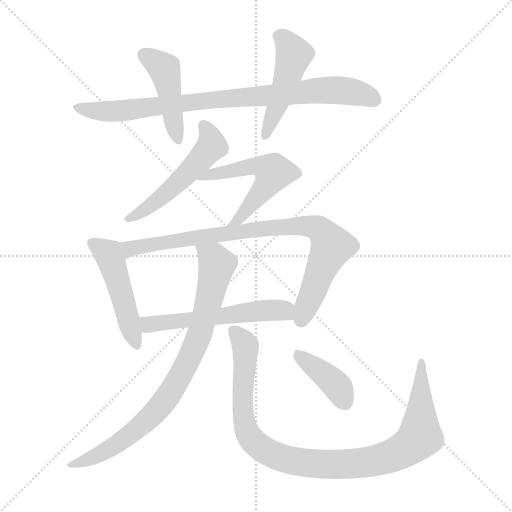
t = 0.00 s
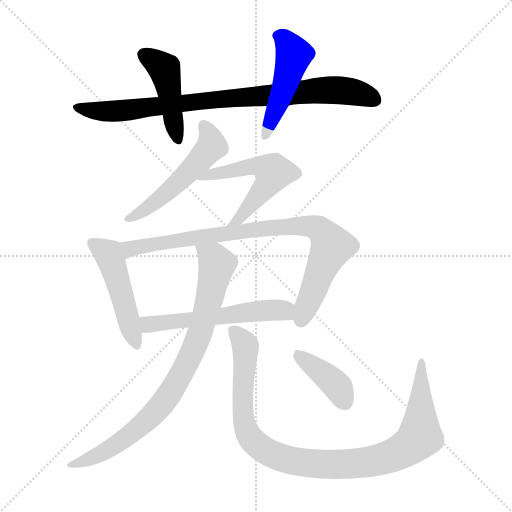
t = 1.78 s
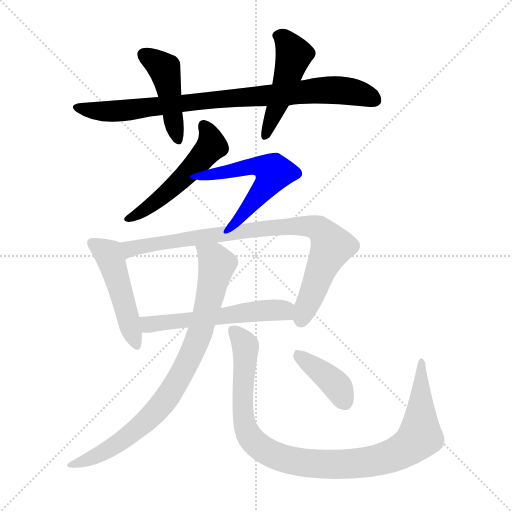
t = 3.56 s
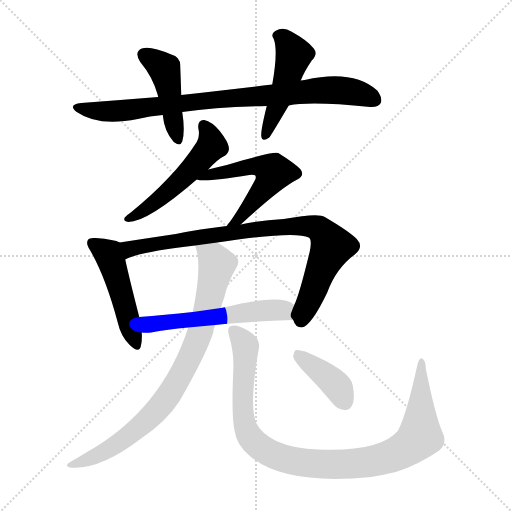
t = 5.35 s
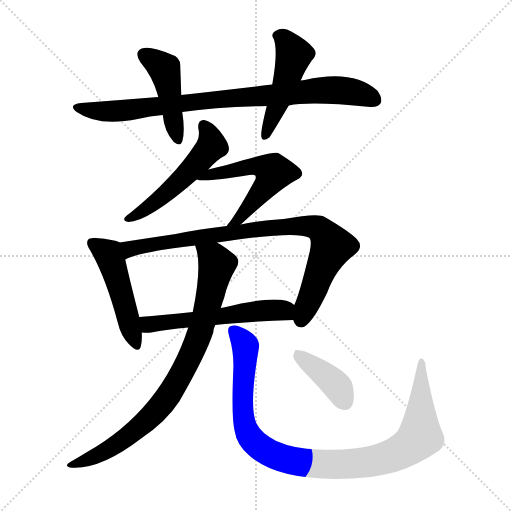
t = 7.13 s
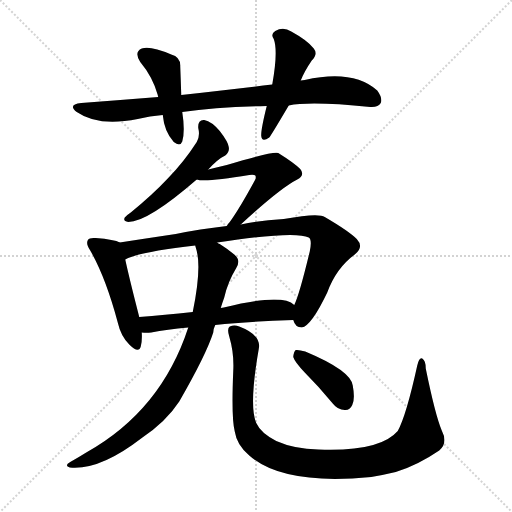
t = 8.91 s

The animated SVG that drew these frames (rendered in a browser with its animation timeline set to each time). Animation: 11 CSS @keyframes rules; one cycle of 8.91 s.

<svg version="1.1" viewBox="0 0 1024 1024" xmlns="http://www.w3.org/2000/svg">
  <g stroke="lightgray" stroke-dasharray="1,1" stroke-width="1" transform="scale(4, 4)">
    <line x1="0" y1="0" x2="256" y2="256"></line>
    <line x1="256" y1="0" x2="0" y2="256"></line>
    <line x1="128" y1="0" x2="128" y2="256"></line>
    <line x1="0" y1="128" x2="256" y2="128"></line>
  </g>
<g transform="scale(1, -1) translate(0, -900)">
   <style type="text/css">
    @keyframes keyframes0 {
      from {
       stroke: blue;
       stroke-dashoffset: 855;
       stroke-width: 128;
       }
       74% {
       animation-timing-function: step-end;
       stroke: blue;
       stroke-dashoffset: 0;
       stroke-width: 128;
       }
       to {
       stroke: black;
       stroke-width: 1024;
       }
       }
       #make-me-a-hanzi-animation-0 {
         animation: keyframes0 0.945801s both;
         animation-delay: 0.000000s;
         animation-timing-function: linear;
       }
    @keyframes keyframes1 {
      from {
       stroke: blue;
       stroke-dashoffset: 447;
       stroke-width: 128;
       }
       59% {
       animation-timing-function: step-end;
       stroke: blue;
       stroke-dashoffset: 0;
       stroke-width: 128;
       }
       to {
       stroke: black;
       stroke-width: 1024;
       }
       }
       #make-me-a-hanzi-animation-1 {
         animation: keyframes1 0.613770s both;
         animation-delay: 0.945801s;
         animation-timing-function: linear;
       }
    @keyframes keyframes2 {
      from {
       stroke: blue;
       stroke-dashoffset: 481;
       stroke-width: 128;
       }
       61% {
       animation-timing-function: step-end;
       stroke: blue;
       stroke-dashoffset: 0;
       stroke-width: 128;
       }
       to {
       stroke: black;
       stroke-width: 1024;
       }
       }
       #make-me-a-hanzi-animation-2 {
         animation: keyframes2 0.641439s both;
         animation-delay: 1.559570s;
         animation-timing-function: linear;
       }
    @keyframes keyframes3 {
      from {
       stroke: blue;
       stroke-dashoffset: 517;
       stroke-width: 128;
       }
       63% {
       animation-timing-function: step-end;
       stroke: blue;
       stroke-dashoffset: 0;
       stroke-width: 128;
       }
       to {
       stroke: black;
       stroke-width: 1024;
       }
       }
       #make-me-a-hanzi-animation-3 {
         animation: keyframes3 0.670736s both;
         animation-delay: 2.201009s;
         animation-timing-function: linear;
       }
    @keyframes keyframes4 {
      from {
       stroke: blue;
       stroke-dashoffset: 544;
       stroke-width: 128;
       }
       64% {
       animation-timing-function: step-end;
       stroke: blue;
       stroke-dashoffset: 0;
       stroke-width: 128;
       }
       to {
       stroke: black;
       stroke-width: 1024;
       }
       }
       #make-me-a-hanzi-animation-4 {
         animation: keyframes4 0.692708s both;
         animation-delay: 2.871745s;
         animation-timing-function: linear;
       }
    @keyframes keyframes5 {
      from {
       stroke: blue;
       stroke-dashoffset: 482;
       stroke-width: 128;
       }
       61% {
       animation-timing-function: step-end;
       stroke: blue;
       stroke-dashoffset: 0;
       stroke-width: 128;
       }
       to {
       stroke: black;
       stroke-width: 1024;
       }
       }
       #make-me-a-hanzi-animation-5 {
         animation: keyframes5 0.642253s both;
         animation-delay: 3.564453s;
         animation-timing-function: linear;
       }
    @keyframes keyframes6 {
      from {
       stroke: blue;
       stroke-dashoffset: 860;
       stroke-width: 128;
       }
       74% {
       animation-timing-function: step-end;
       stroke: blue;
       stroke-dashoffset: 0;
       stroke-width: 128;
       }
       to {
       stroke: black;
       stroke-width: 1024;
       }
       }
       #make-me-a-hanzi-animation-6 {
         animation: keyframes6 0.949870s both;
         animation-delay: 4.206706s;
         animation-timing-function: linear;
       }
    @keyframes keyframes7 {
      from {
       stroke: blue;
       stroke-dashoffset: 556;
       stroke-width: 128;
       }
       64% {
       animation-timing-function: step-end;
       stroke: blue;
       stroke-dashoffset: 0;
       stroke-width: 128;
       }
       to {
       stroke: black;
       stroke-width: 1024;
       }
       }
       #make-me-a-hanzi-animation-7 {
         animation: keyframes7 0.702474s both;
         animation-delay: 5.156576s;
         animation-timing-function: linear;
       }
    @keyframes keyframes8 {
      from {
       stroke: blue;
       stroke-dashoffset: 829;
       stroke-width: 128;
       }
       73% {
       animation-timing-function: step-end;
       stroke: blue;
       stroke-dashoffset: 0;
       stroke-width: 128;
       }
       to {
       stroke: black;
       stroke-width: 1024;
       }
       }
       #make-me-a-hanzi-animation-8 {
         animation: keyframes8 0.924642s both;
         animation-delay: 5.859049s;
         animation-timing-function: linear;
       }
    @keyframes keyframes9 {
      from {
       stroke: blue;
       stroke-dashoffset: 1000;
       stroke-width: 128;
       }
       76% {
       animation-timing-function: step-end;
       stroke: blue;
       stroke-dashoffset: 0;
       stroke-width: 128;
       }
       to {
       stroke: black;
       stroke-width: 1024;
       }
       }
       #make-me-a-hanzi-animation-9 {
         animation: keyframes9 1.063802s both;
         animation-delay: 6.783691s;
         animation-timing-function: linear;
       }
    @keyframes keyframes10 {
      from {
       stroke: blue;
       stroke-dashoffset: 394;
       stroke-width: 128;
       }
       56% {
       animation-timing-function: step-end;
       stroke: blue;
       stroke-dashoffset: 0;
       stroke-width: 128;
       }
       to {
       stroke: black;
       stroke-width: 1024;
       }
       }
       #make-me-a-hanzi-animation-10 {
         animation: keyframes10 0.570638s both;
         animation-delay: 7.847493s;
         animation-timing-function: linear;
       }
</style>
<path d="M 577.5 689.0 Q 620.5 698.0 740.5 686.0 Q 756.5 685.0 761.5 694.0 Q 765.5 704.0 754.5 719.0 Q 706.5 762.0 609.5 740.0 Q 605.5 740.0 601.5 739.0 L 544.5 731.0 Q 459.5 721.0 362.5 710.0 L 316.5 706.0 Q 241.5 700.0 162.5 694.0 Q 134.5 691.0 153.5 676.0 Q 196.5 646.0 275.5 662.0 Q 299.5 668.0 325.5 670.0 L 364.5 676.0 Q 434.5 686.0 533.5 688.0 L 577.5 689.0 Z" fill="lightgray"></path> 
<path d="M 362.5 710.0 Q 361.5 741.0 360.5 767.0 Q 361.5 786.0 342.5 791.0 Q 300.5 809.0 283.5 803.0 Q 267.5 796.0 280.5 776.0 Q 305.5 746.0 315.5 710.0 Q 315.5 709.0 316.5 706.0 L 325.5 670.0 Q 328.5 637.0 347.5 616.0 Q 360.5 606.0 364.5 617.0 Q 370.5 638.0 364.5 676.0 L 362.5 710.0 Z" fill="lightgray"></path> 
<path d="M 601.5 739.0 Q 608.5 757.0 623.5 779.0 Q 636.5 792.0 627.5 803.0 Q 615.5 819.0 582.5 837.0 Q 566.5 847.0 550.5 838.0 Q 540.5 832.0 547.5 822.0 Q 556.5 798.0 544.5 731.0 L 533.5 688.0 Q 521.5 640.0 522.5 628.0 Q 523.5 615.0 538.5 625.0 Q 541.5 628.0 577.5 689.0 L 601.5 739.0 Z" fill="lightgray"></path> 
<path d="M 416.5 561.0 Q 435.5 582.0 450.5 589.0 Q 459.5 596.0 457.5 606.0 Q 456.5 616.0 439.5 638.0 Q 423.5 657.0 408.5 660.0 Q 395.5 661.0 396.5 644.0 Q 400.5 628.0 393.5 616.0 Q 368.5 577.0 335.5 543.0 Q 304.5 510.0 261.5 475.0 Q 252.5 469.0 249.5 465.0 Q 245.5 458.0 256.5 456.0 Q 295.5 456.0 393.5 541.0 L 416.5 561.0 Z" fill="lightgray"></path> 
<path d="M 481.5 451.0 Q 559.5 523.0 594.5 541.0 Q 610.5 550.0 600.5 562.0 Q 588.5 574.0 556.5 594.0 Q 546.5 598.0 453.5 570.0 Q 426.5 564.0 416.5 561.0 C 387.5 553.0 363.5 546.0 393.5 541.0 Q 409.5 535.0 498.5 550.0 Q 508.5 551.0 510.5 549.0 Q 513.5 546.0 509.5 539.0 Q 478.5 482.0 459.5 456.0 Q 455.5 452.0 453.5 448.0 C 435.5 424.0 459.5 431.0 481.5 451.0 Z" fill="lightgray"></path> 
<path d="M 239.5 415.0 Q 229.5 421.0 191.5 424.0 Q 178.5 425.0 176.5 421.0 Q 170.5 414.0 180.5 399.0 Q 211.5 345.0 235.5 255.0 Q 241.5 228.0 258.5 211.0 Q 277.5 192.0 281.5 207.0 Q 284.5 217.0 283.5 235.0 L 278.5 266.0 Q 257.5 348.0 250.5 381.0 C 244.5 410.0 243.5 413.0 239.5 415.0 Z" fill="lightgray"></path> 
<path d="M 586.5 260.0 Q 590.5 245.0 603.5 245.0 Q 622.5 248.0 654.5 315.0 Q 672.5 364.0 709.5 391.0 Q 728.5 406.0 713.5 422.0 Q 697.5 438.0 649.5 466.0 Q 637.5 475.0 567.5 462.0 Q 519.5 459.0 481.5 451.0 L 453.5 448.0 Q 399.5 442.0 351.5 432.0 Q 284.5 422.0 239.5 415.0 C 209.5 410.0 222.5 370.0 250.5 381.0 Q 277.5 396.0 390.5 409.0 L 434.5 415.0 Q 590.5 439.0 617.5 425.0 Q 624.5 421.0 619.5 397.0 Q 598.5 310.0 588.5 290.0 C 579.5 268.0 579.5 268.0 586.5 260.0 Z" fill="lightgray"></path> 
<path d="M 430.5 250.0 Q 496.5 257.0 586.5 260.0 C 616.5 261.0 613.5 273.0 588.5 290.0 Q 564.5 314.0 447.5 285.0 Q 444.5 285.0 441.5 284.0 L 385.5 276.0 Q 328.5 270.0 278.5 266.0 C 248.5 264.0 253.5 236.0 283.5 235.0 Q 292.5 234.0 302.5 235.0 Q 333.5 241.0 376.5 245.0 L 430.5 250.0 Z" fill="lightgray"></path> 
<path d="M 376.5 245.0 Q 322.5 79.0 172.5 -5.0 Q 156.5 -15.0 140.5 -24.0 Q 127.5 -31.0 139.5 -35.0 Q 199.5 -41.0 283.5 24.0 Q 332.5 57.0 358.5 97.0 Q 412.5 191.0 426.5 235.0 Q 426.5 242.0 430.5 250.0 L 441.5 284.0 Q 444.5 294.0 448.5 305.0 Q 455.5 336.0 472.5 364.0 Q 482.5 380.0 468.5 391.0 Q 452.5 404.0 439.5 412.0 Q 436.5 413.0 434.5 415.0 C 409.5 431.0 383.5 438.0 390.5 409.0 Q 390.5 408.0 391.5 405.0 Q 404.5 368.0 385.5 276.0 L 376.5 245.0 Z" fill="lightgray"></path> 
<path d="M 883.5 39.0 Q 870.5 70.0 851.5 163.0 Q 851.5 179.0 844.5 183.0 Q 838.5 186.0 834.5 169.0 Q 812.5 69.0 795.5 38.0 Q 759.5 -4.0 636.5 1.0 Q 588.5 2.0 552.5 18.0 Q 521.5 34.0 512.5 54.0 Q 497.5 88.0 517.5 202.0 Q 523.5 230.0 478.5 247.0 Q 468.5 251.0 459.5 247.0 Q 453.5 243.0 458.5 227.0 Q 468.5 193.0 466.5 158.0 Q 462.5 64.0 469.5 37.0 Q 473.5 10.0 498.5 -11.0 Q 565.5 -71.0 742.5 -54.0 Q 766.5 -50.0 791.5 -44.0 Q 834.5 -31.0 878.5 -1.0 Q 896.5 14.0 883.5 39.0 Z" fill="lightgray"></path> 
<path d="M 609.5 155.0 Q 637.5 127.0 665.5 93.0 Q 675.5 80.0 689.5 80.0 Q 699.5 79.0 704.5 90.0 Q 710.5 102.0 705.5 129.0 Q 701.5 159.0 610.5 197.0 Q 597.5 201.0 591.5 200.0 Q 587.5 197.0 586.5 186.0 Q 589.5 176.0 609.5 155.0 Z" fill="lightgray"></path> 
      <clipPath id="make-me-a-hanzi-clip-0">
      <path d="M 577.5 689.0 Q 620.5 698.0 740.5 686.0 Q 756.5 685.0 761.5 694.0 Q 765.5 704.0 754.5 719.0 Q 706.5 762.0 609.5 740.0 Q 605.5 740.0 601.5 739.0 L 544.5 731.0 Q 459.5 721.0 362.5 710.0 L 316.5 706.0 Q 241.5 700.0 162.5 694.0 Q 134.5 691.0 153.5 676.0 Q 196.5 646.0 275.5 662.0 Q 299.5 668.0 325.5 670.0 L 364.5 676.0 Q 434.5 686.0 533.5 688.0 L 577.5 689.0 Z" fill="lightgray"></path>
      </clipPath>
      <path clip-path="url(#make-me-a-hanzi-clip-0)" d="M 156.5 686.0 L 201.5 677.0 L 245.5 678.0 L 404.5 699.0 L 656.5 720.0 L 717.5 714.0 L 749.5 700.0 " fill="none" id="make-me-a-hanzi-animation-0" stroke-dasharray="727 1454" stroke-linecap="round"></path>

      <clipPath id="make-me-a-hanzi-clip-1">
      <path d="M 362.5 710.0 Q 361.5 741.0 360.5 767.0 Q 361.5 786.0 342.5 791.0 Q 300.5 809.0 283.5 803.0 Q 267.5 796.0 280.5 776.0 Q 305.5 746.0 315.5 710.0 Q 315.5 709.0 316.5 706.0 L 325.5 670.0 Q 328.5 637.0 347.5 616.0 Q 360.5 606.0 364.5 617.0 Q 370.5 638.0 364.5 676.0 L 362.5 710.0 Z" fill="lightgray"></path>
      </clipPath>
      <path clip-path="url(#make-me-a-hanzi-clip-1)" d="M 289.5 789.0 L 329.5 759.0 L 355.5 620.0 " fill="none" id="make-me-a-hanzi-animation-1" stroke-dasharray="319 638" stroke-linecap="round"></path>

      <clipPath id="make-me-a-hanzi-clip-2">
      <path d="M 601.5 739.0 Q 608.5 757.0 623.5 779.0 Q 636.5 792.0 627.5 803.0 Q 615.5 819.0 582.5 837.0 Q 566.5 847.0 550.5 838.0 Q 540.5 832.0 547.5 822.0 Q 556.5 798.0 544.5 731.0 L 533.5 688.0 Q 521.5 640.0 522.5 628.0 Q 523.5 615.0 538.5 625.0 Q 541.5 628.0 577.5 689.0 L 601.5 739.0 Z" fill="lightgray"></path>
      </clipPath>
      <path clip-path="url(#make-me-a-hanzi-clip-2)" d="M 554.5 829.0 L 569.5 821.0 L 587.5 790.0 L 555.5 687.0 L 530.5 628.0 " fill="none" id="make-me-a-hanzi-animation-2" stroke-dasharray="353 706" stroke-linecap="round"></path>

      <clipPath id="make-me-a-hanzi-clip-3">
      <path d="M 416.5 561.0 Q 435.5 582.0 450.5 589.0 Q 459.5 596.0 457.5 606.0 Q 456.5 616.0 439.5 638.0 Q 423.5 657.0 408.5 660.0 Q 395.5 661.0 396.5 644.0 Q 400.5 628.0 393.5 616.0 Q 368.5 577.0 335.5 543.0 Q 304.5 510.0 261.5 475.0 Q 252.5 469.0 249.5 465.0 Q 245.5 458.0 256.5 456.0 Q 295.5 456.0 393.5 541.0 L 416.5 561.0 Z" fill="lightgray"></path>
      </clipPath>
      <path clip-path="url(#make-me-a-hanzi-clip-3)" d="M 407.5 648.0 L 422.5 614.0 L 416.5 599.0 L 327.5 509.0 L 282.5 475.0 L 259.5 465.0 " fill="none" id="make-me-a-hanzi-animation-3" stroke-dasharray="389 778" stroke-linecap="round"></path>

      <clipPath id="make-me-a-hanzi-clip-4">
      <path d="M 481.5 451.0 Q 559.5 523.0 594.5 541.0 Q 610.5 550.0 600.5 562.0 Q 588.5 574.0 556.5 594.0 Q 546.5 598.0 453.5 570.0 Q 426.5 564.0 416.5 561.0 C 387.5 553.0 363.5 546.0 393.5 541.0 Q 409.5 535.0 498.5 550.0 Q 508.5 551.0 510.5 549.0 Q 513.5 546.0 509.5 539.0 Q 478.5 482.0 459.5 456.0 Q 455.5 452.0 453.5 448.0 C 435.5 424.0 459.5 431.0 481.5 451.0 Z" fill="lightgray"></path>
      </clipPath>
      <path clip-path="url(#make-me-a-hanzi-clip-4)" d="M 404.5 544.0 L 513.5 569.0 L 547.5 556.0 L 537.5 535.0 L 482.5 465.0 L 460.5 449.0 " fill="none" id="make-me-a-hanzi-animation-4" stroke-dasharray="416 832" stroke-linecap="round"></path>

      <clipPath id="make-me-a-hanzi-clip-5">
      <path d="M 239.5 415.0 Q 229.5 421.0 191.5 424.0 Q 178.5 425.0 176.5 421.0 Q 170.5 414.0 180.5 399.0 Q 211.5 345.0 235.5 255.0 Q 241.5 228.0 258.5 211.0 Q 277.5 192.0 281.5 207.0 Q 284.5 217.0 283.5 235.0 L 278.5 266.0 Q 257.5 348.0 250.5 381.0 C 244.5 410.0 243.5 413.0 239.5 415.0 Z" fill="lightgray"></path>
      </clipPath>
      <path clip-path="url(#make-me-a-hanzi-clip-5)" d="M 185.5 414.0 L 218.5 389.0 L 270.5 212.0 " fill="none" id="make-me-a-hanzi-animation-5" stroke-dasharray="354 708" stroke-linecap="round"></path>

      <clipPath id="make-me-a-hanzi-clip-6">
      <path d="M 586.5 260.0 Q 590.5 245.0 603.5 245.0 Q 622.5 248.0 654.5 315.0 Q 672.5 364.0 709.5 391.0 Q 728.5 406.0 713.5 422.0 Q 697.5 438.0 649.5 466.0 Q 637.5 475.0 567.5 462.0 Q 519.5 459.0 481.5 451.0 L 453.5 448.0 Q 399.5 442.0 351.5 432.0 Q 284.5 422.0 239.5 415.0 C 209.5 410.0 222.5 370.0 250.5 381.0 Q 277.5 396.0 390.5 409.0 L 434.5 415.0 Q 590.5 439.0 617.5 425.0 Q 624.5 421.0 619.5 397.0 Q 598.5 310.0 588.5 290.0 C 579.5 268.0 579.5 268.0 586.5 260.0 Z" fill="lightgray"></path>
      </clipPath>
      <path clip-path="url(#make-me-a-hanzi-clip-6)" d="M 251.5 388.0 L 259.5 403.0 L 388.5 425.0 L 580.5 449.0 L 629.5 446.0 L 644.5 437.0 L 663.5 407.0 L 602.5 258.0 " fill="none" id="make-me-a-hanzi-animation-6" stroke-dasharray="732 1464" stroke-linecap="round"></path>

      <clipPath id="make-me-a-hanzi-clip-7">
      <path d="M 430.5 250.0 Q 496.5 257.0 586.5 260.0 C 616.5 261.0 613.5 273.0 588.5 290.0 Q 564.5 314.0 447.5 285.0 Q 444.5 285.0 441.5 284.0 L 385.5 276.0 Q 328.5 270.0 278.5 266.0 C 248.5 264.0 253.5 236.0 283.5 235.0 Q 292.5 234.0 302.5 235.0 Q 333.5 241.0 376.5 245.0 L 430.5 250.0 Z" fill="lightgray"></path>
      </clipPath>
      <path clip-path="url(#make-me-a-hanzi-clip-7)" d="M 286.5 259.0 L 297.5 251.0 L 554.5 280.0 L 568.5 279.0 L 577.5 268.0 " fill="none" id="make-me-a-hanzi-animation-7" stroke-dasharray="428 856" stroke-linecap="round"></path>

      <clipPath id="make-me-a-hanzi-clip-8">
      <path d="M 376.5 245.0 Q 322.5 79.0 172.5 -5.0 Q 156.5 -15.0 140.5 -24.0 Q 127.5 -31.0 139.5 -35.0 Q 199.5 -41.0 283.5 24.0 Q 332.5 57.0 358.5 97.0 Q 412.5 191.0 426.5 235.0 Q 426.5 242.0 430.5 250.0 L 441.5 284.0 Q 444.5 294.0 448.5 305.0 Q 455.5 336.0 472.5 364.0 Q 482.5 380.0 468.5 391.0 Q 452.5 404.0 439.5 412.0 Q 436.5 413.0 434.5 415.0 C 409.5 431.0 383.5 438.0 390.5 409.0 Q 390.5 408.0 391.5 405.0 Q 404.5 368.0 385.5 276.0 L 376.5 245.0 Z" fill="lightgray"></path>
      </clipPath>
      <path clip-path="url(#make-me-a-hanzi-clip-8)" d="M 398.5 409.0 L 427.5 382.0 L 432.5 368.0 L 401.5 239.0 L 353.5 135.0 L 310.5 76.0 L 248.5 21.0 L 193.5 -12.0 L 145.5 -30.0 " fill="none" id="make-me-a-hanzi-animation-8" stroke-dasharray="701 1402" stroke-linecap="round"></path>

      <clipPath id="make-me-a-hanzi-clip-9">
      <path d="M 883.5 39.0 Q 870.5 70.0 851.5 163.0 Q 851.5 179.0 844.5 183.0 Q 838.5 186.0 834.5 169.0 Q 812.5 69.0 795.5 38.0 Q 759.5 -4.0 636.5 1.0 Q 588.5 2.0 552.5 18.0 Q 521.5 34.0 512.5 54.0 Q 497.5 88.0 517.5 202.0 Q 523.5 230.0 478.5 247.0 Q 468.5 251.0 459.5 247.0 Q 453.5 243.0 458.5 227.0 Q 468.5 193.0 466.5 158.0 Q 462.5 64.0 469.5 37.0 Q 473.5 10.0 498.5 -11.0 Q 565.5 -71.0 742.5 -54.0 Q 766.5 -50.0 791.5 -44.0 Q 834.5 -31.0 878.5 -1.0 Q 896.5 14.0 883.5 39.0 Z" fill="lightgray"></path>
      </clipPath>
      <path clip-path="url(#make-me-a-hanzi-clip-9)" d="M 465.5 240.0 L 490.5 208.0 L 484.5 106.0 L 487.5 62.0 L 498.5 28.0 L 544.5 -9.0 L 605.5 -26.0 L 729.5 -25.0 L 797.5 -6.0 L 828.5 15.0 L 840.5 27.0 L 843.5 177.0 " fill="none" id="make-me-a-hanzi-animation-9" stroke-dasharray="872 1744" stroke-linecap="round"></path>

      <clipPath id="make-me-a-hanzi-clip-10">
      <path d="M 609.5 155.0 Q 637.5 127.0 665.5 93.0 Q 675.5 80.0 689.5 80.0 Q 699.5 79.0 704.5 90.0 Q 710.5 102.0 705.5 129.0 Q 701.5 159.0 610.5 197.0 Q 597.5 201.0 591.5 200.0 Q 587.5 197.0 586.5 186.0 Q 589.5 176.0 609.5 155.0 Z" fill="lightgray"></path>
      </clipPath>
      <path clip-path="url(#make-me-a-hanzi-clip-10)" d="M 595.5 191.0 L 667.5 135.0 L 690.5 94.0 " fill="none" id="make-me-a-hanzi-animation-10" stroke-dasharray="266 532" stroke-linecap="round"></path>

</g>
</svg>
